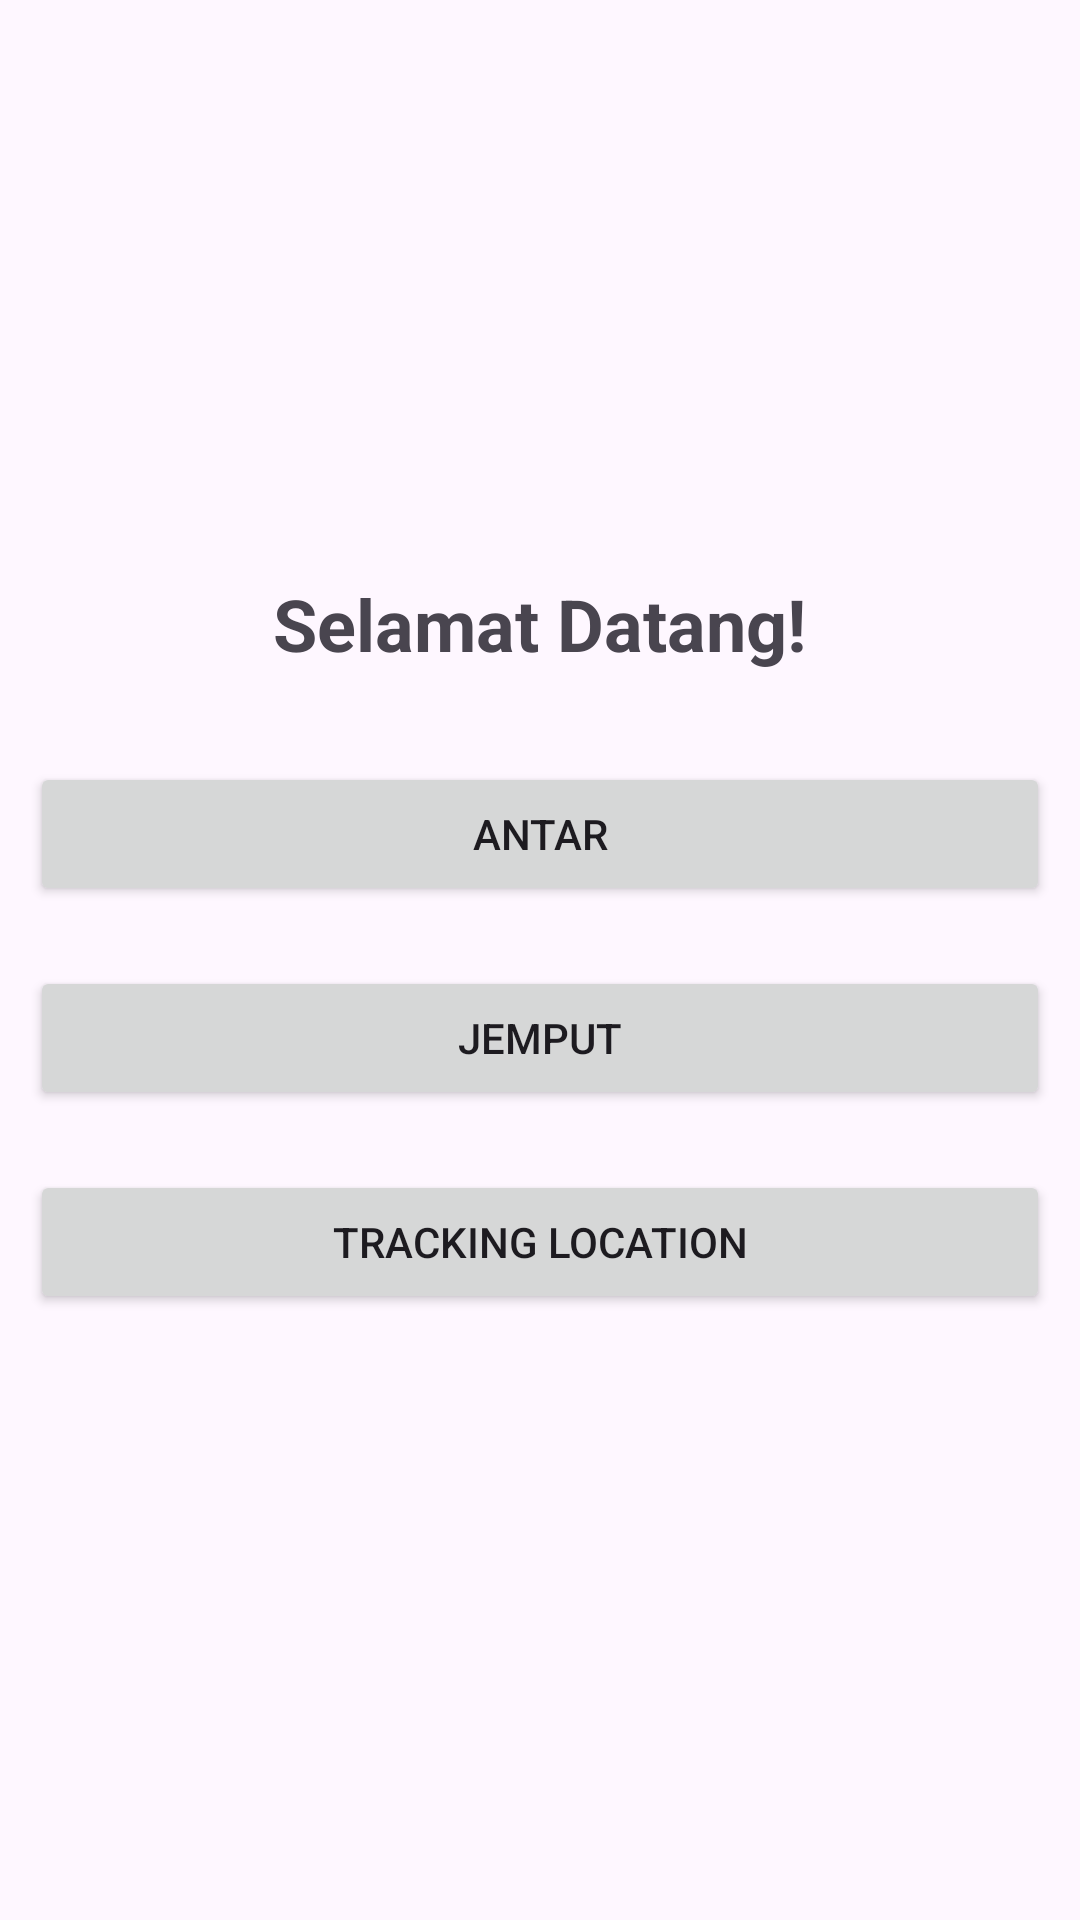

Produce the Android XML layout that renders to this screen, including the resource entries it uses.
<!-- AndroidManifest.xml: application theme Theme.ShuttleServiceApp -->
<!-- res/layout/fragment_home.xml -->
<?xml version="1.0" encoding="utf-8"?>
<FrameLayout xmlns:android="http://schemas.android.com/apk/res/android"
    xmlns:tools="http://schemas.android.com/tools"
    android:layout_width="match_parent"
    android:layout_height="match_parent"
    tools:context=".feature.home.HomeFragment">

    <LinearLayout
        android:layout_width="match_parent"
        android:layout_height="match_parent"
        android:orientation="vertical"
        android:gravity="center">

        <TextView
            android:id="@+id/textViewTitle"
            android:layout_width="wrap_content"
            android:layout_height="wrap_content"
            android:text="Selamat Datang!"
            android:textSize="24sp"
            android:textStyle="bold"
            android:layout_marginBottom="20dp"/>

        <Button
            android:id="@+id/buttonAntar"
            android:layout_width="match_parent"
            android:layout_height="wrap_content"
            android:text="Antar"
            android:onClick="onAntarButtonClick"
            android:layout_margin="10dp"/>

        <Button
            android:id="@+id/buttonJemput"
            android:layout_width="match_parent"
            android:layout_height="wrap_content"
            android:text="Jemput"
            android:onClick="onJemputButtonClick"
            android:layout_margin="10dp"/>

        <Button
            android:id="@+id/buttonTracking"
            android:layout_width="match_parent"
            android:layout_height="wrap_content"
            android:text="Tracking Location"
            android:onClick="onTrackingButtonClick"
            android:layout_margin="10dp"/>

    </LinearLayout>

</FrameLayout>
<!-- resources referenced by this layout -->
<resources>
  <style name="Theme.ShuttleServiceApp" parent="Base.Theme.ShuttleServiceApp" />
  <style name="Base.Theme.ShuttleServiceApp" parent="Theme.Material3.DayNight.NoActionBar">
          <item name="android:statusBarColor">@color/blue_500</item>
      </style>
  <color name="blue_500">#2196F3</color>
</resources>
